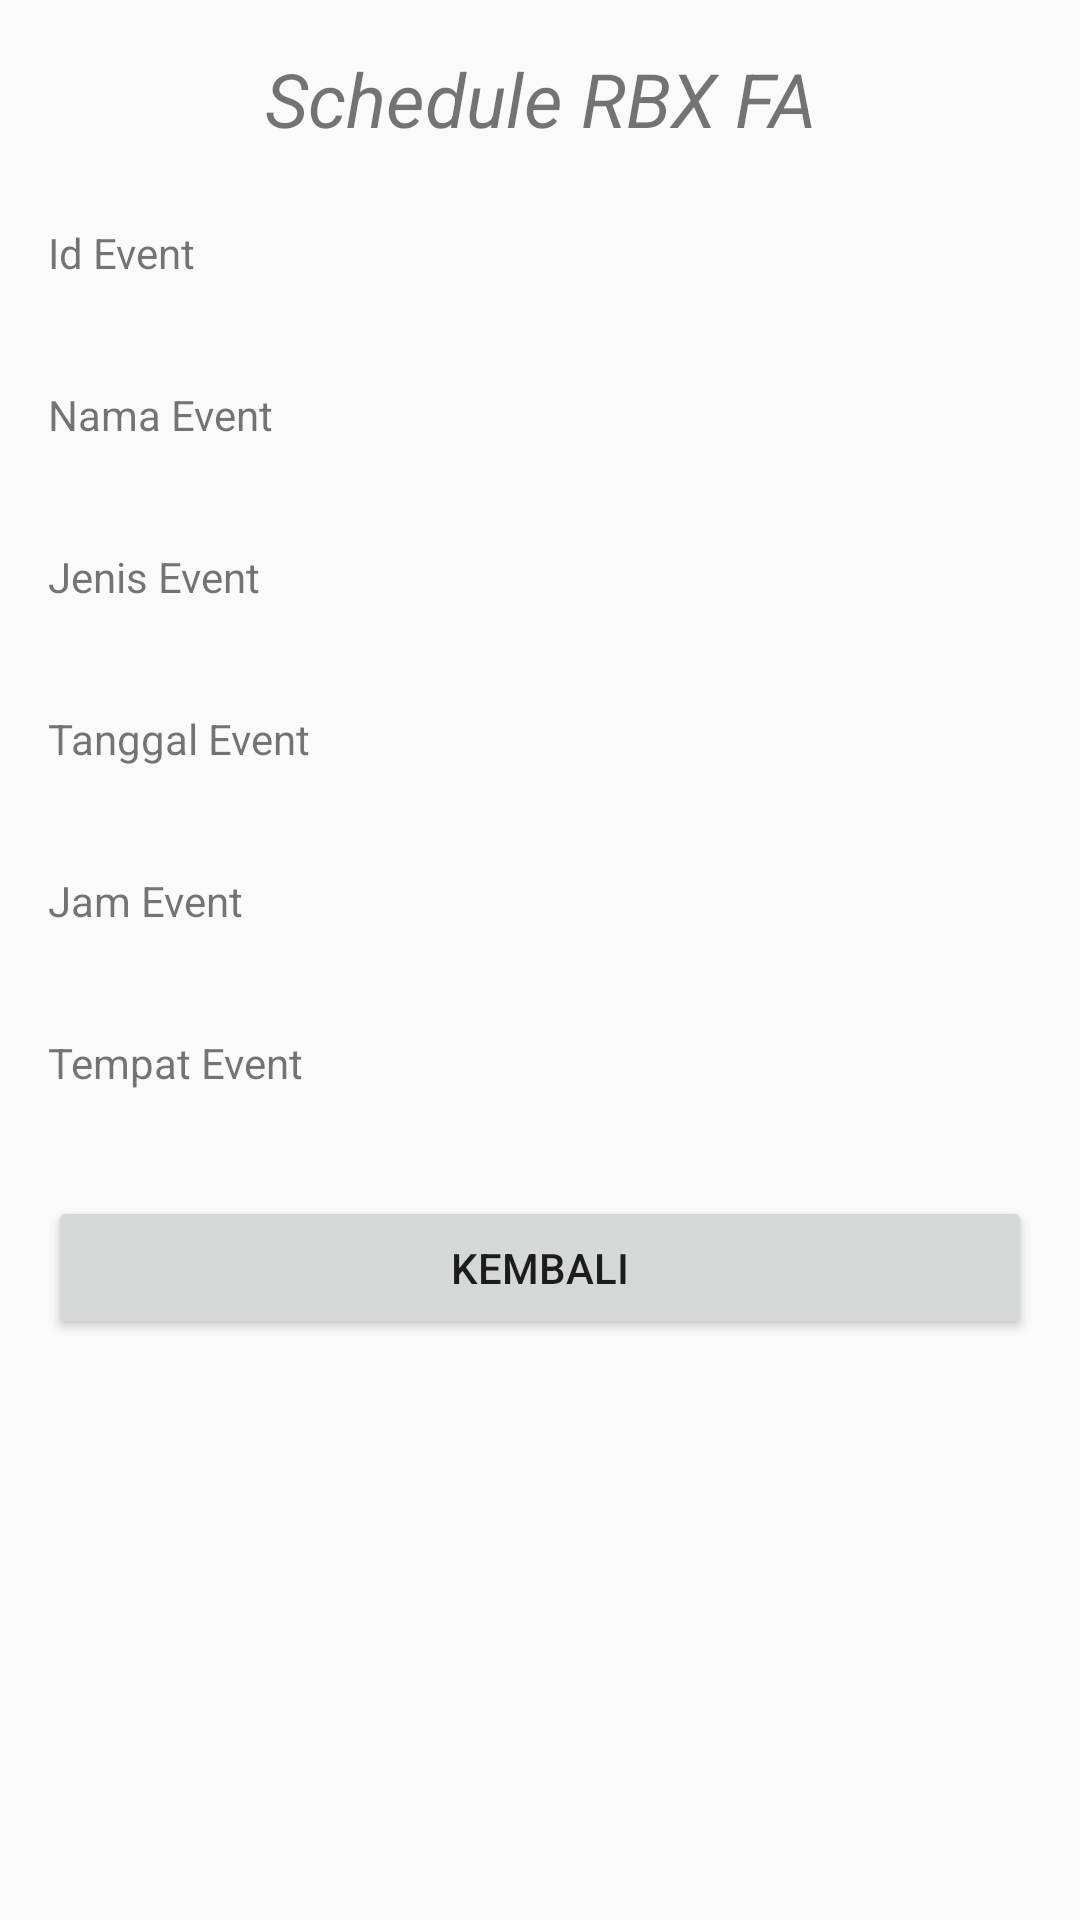

Here is an Android app screen rendered from its layout file. Give the layout XML and the strings, colors and styles it references.
<!-- AndroidManifest.xml: application theme AppTheme -->
<!-- res/layout/activity_detail_schedule.xml -->
<?xml version="1.0" encoding="utf-8"?>
<ScrollView xmlns:android="http://schemas.android.com/apk/res/android"
    xmlns:app="http://schemas.android.com/apk/res-auto"
    xmlns:tools="http://schemas.android.com/tools"
    android:layout_width="match_parent"
    android:layout_height="match_parent"
    android:orientation="vertical"
    android:paddingBottom="@dimen/margin_x"
    android:paddingTop="@dimen/margin_x"
    android:paddingRight="@dimen/margin_y"
    android:paddingLeft="@dimen/margin_y"
    tools:context=".DetailSchedule">

    <LinearLayout
        android:layout_width="match_parent"
        android:layout_height="wrap_content"
        android:orientation="vertical">

        <TextView
            android:layout_width="match_parent"
            android:layout_height="wrap_content"
            android:gravity="center"
            android:text="Schedule RBX FA"
            android:textSize="25sp"
            android:textStyle="italic"
            />

        <TextView
            android:layout_width="match_parent"
            android:layout_height="wrap_content"
            android:layout_marginTop="25dp"
            android:text="Id Event"/>

        <TextView
            android:id="@+id/tvIdEvent"
            android:layout_width="match_parent"
            android:layout_height="wrap_content" />

        <TextView
            android:layout_width="match_parent"
            android:layout_height="wrap_content"
            android:layout_marginTop="16dp"
            android:text="Nama Event"/>

        <TextView
            android:id="@+id/tvNamaEvent"
            android:layout_width="match_parent"
            android:layout_height="wrap_content" />

        <TextView
            android:layout_width="match_parent"
            android:layout_height="wrap_content"
            android:layout_marginTop="16dp"
            android:text="Jenis Event"/>

        <TextView
            android:id="@+id/tvJenisEvent"
            android:layout_width="match_parent"
            android:layout_height="wrap_content" />

        <TextView
            android:layout_width="match_parent"
            android:layout_height="wrap_content"
            android:layout_marginTop="16dp"
            android:text="Tanggal Event"/>

        <TextView
            android:id="@+id/tvTanggalEvent"
            android:layout_width="match_parent"
            android:layout_height="wrap_content" />

        <TextView
            android:layout_width="match_parent"
            android:layout_height="wrap_content"
            android:layout_marginTop="16dp"
            android:text="Jam Event"/>

        <TextView
            android:id="@+id/tvJamEvent"
            android:layout_width="match_parent"
            android:layout_height="wrap_content" />

        <TextView
            android:layout_width="match_parent"
            android:layout_height="wrap_content"
            android:layout_marginTop="16dp"
            android:text="Tempat Event"/>

        <TextView
            android:id="@+id/tvTempatEvent"
            android:layout_width="match_parent"
            android:layout_height="wrap_content" />

        <Button
            android:id="@+id/btnBackDetailSchedule"
            android:layout_marginTop="@dimen/margin_y"
            android:layout_width="match_parent"
            android:layout_height="wrap_content"
            android:text="Kembali" />

    </LinearLayout>
</ScrollView>
<!-- resources referenced by this layout -->
<resources>
  <dimen name="margin_x">16dp</dimen>
  <dimen name="margin_y">16dp</dimen>
  <style name="AppTheme" parent="Theme.AppCompat.Light.DarkActionBar">
          
          <item name="colorPrimary">@color/primaryColor</item>
          <item name="colorPrimaryDark">@color/primaryDarkColor</item>
          <item name="colorAccent">@color/secondaryColor</item>
      </style>
  <color name="primaryColor">#303f9f</color>
  <color name="primaryDarkColor">#001970</color>
  <color name="secondaryColor">#546e7a</color>
</resources>
